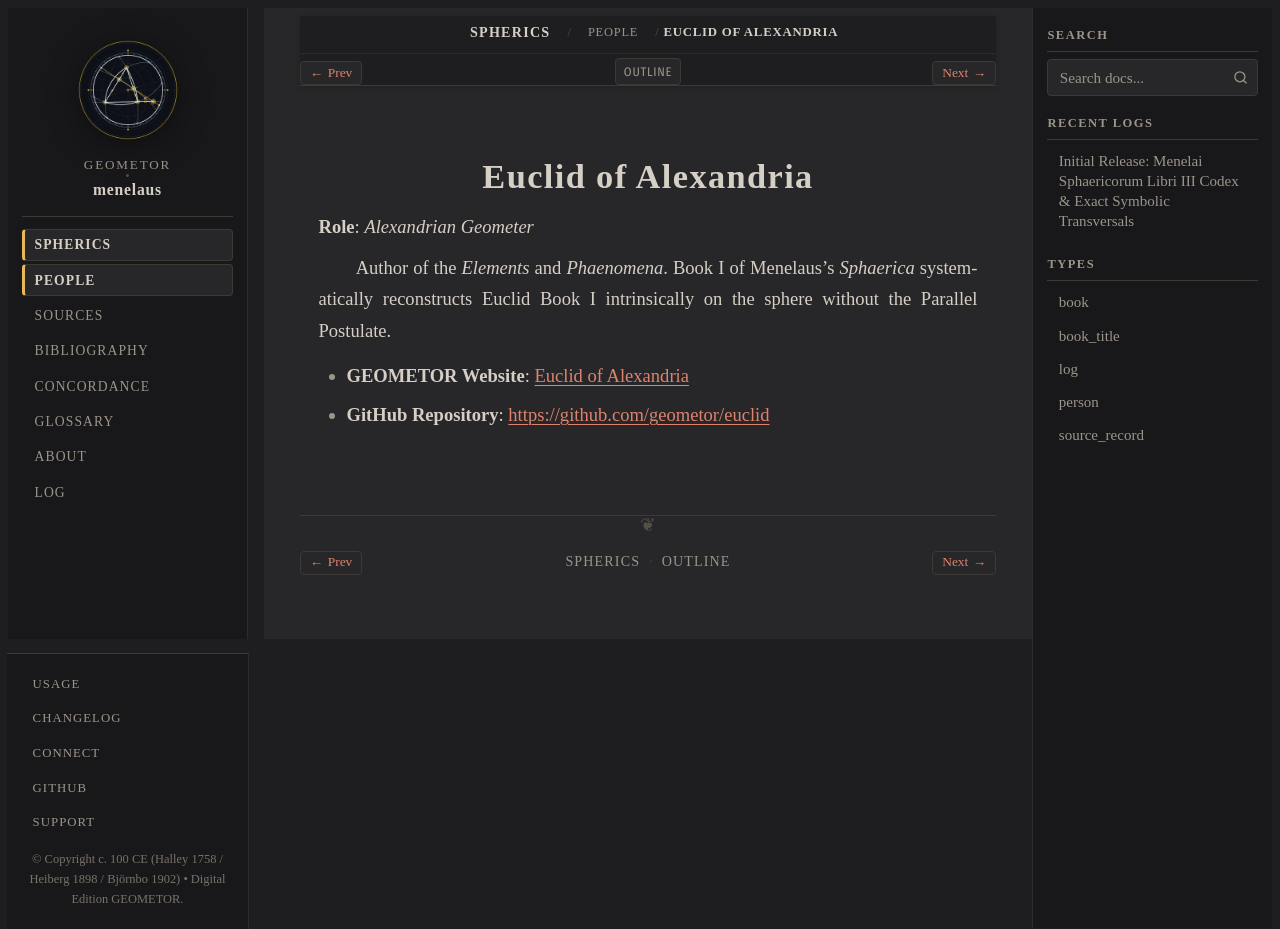

repository: geometor/menelaus · page: sphaerica/people/euclid.html · generator: sphinx

:type: person
:layout: book
:death_year: -300
:death_label: 300 BC
:lifespan: fl. c. 300 BCE
:site_url: https://geometor.github.io/euclid/
:github_url: https://github.com/geometor/euclid
:excerpt: Role: Alexandrian Geometer

.. _person-euclid:

Euclid of Alexandria
====================

**Role**: *Alexandrian Geometer*

Author of the *Elements* and *Phaenomena*. Book I of Menelaus's *Sphaerica* systematically reconstructs Euclid Book I intrinsically on the sphere without the Parallel Postulate.

* **GEOMETOR Website**: `Euclid of Alexandria <https://geometor.github.io/euclid/>`_
* **GitHub Repository**: `https://github.com/geometor/euclid <https://github.com/geometor/euclid>`_
